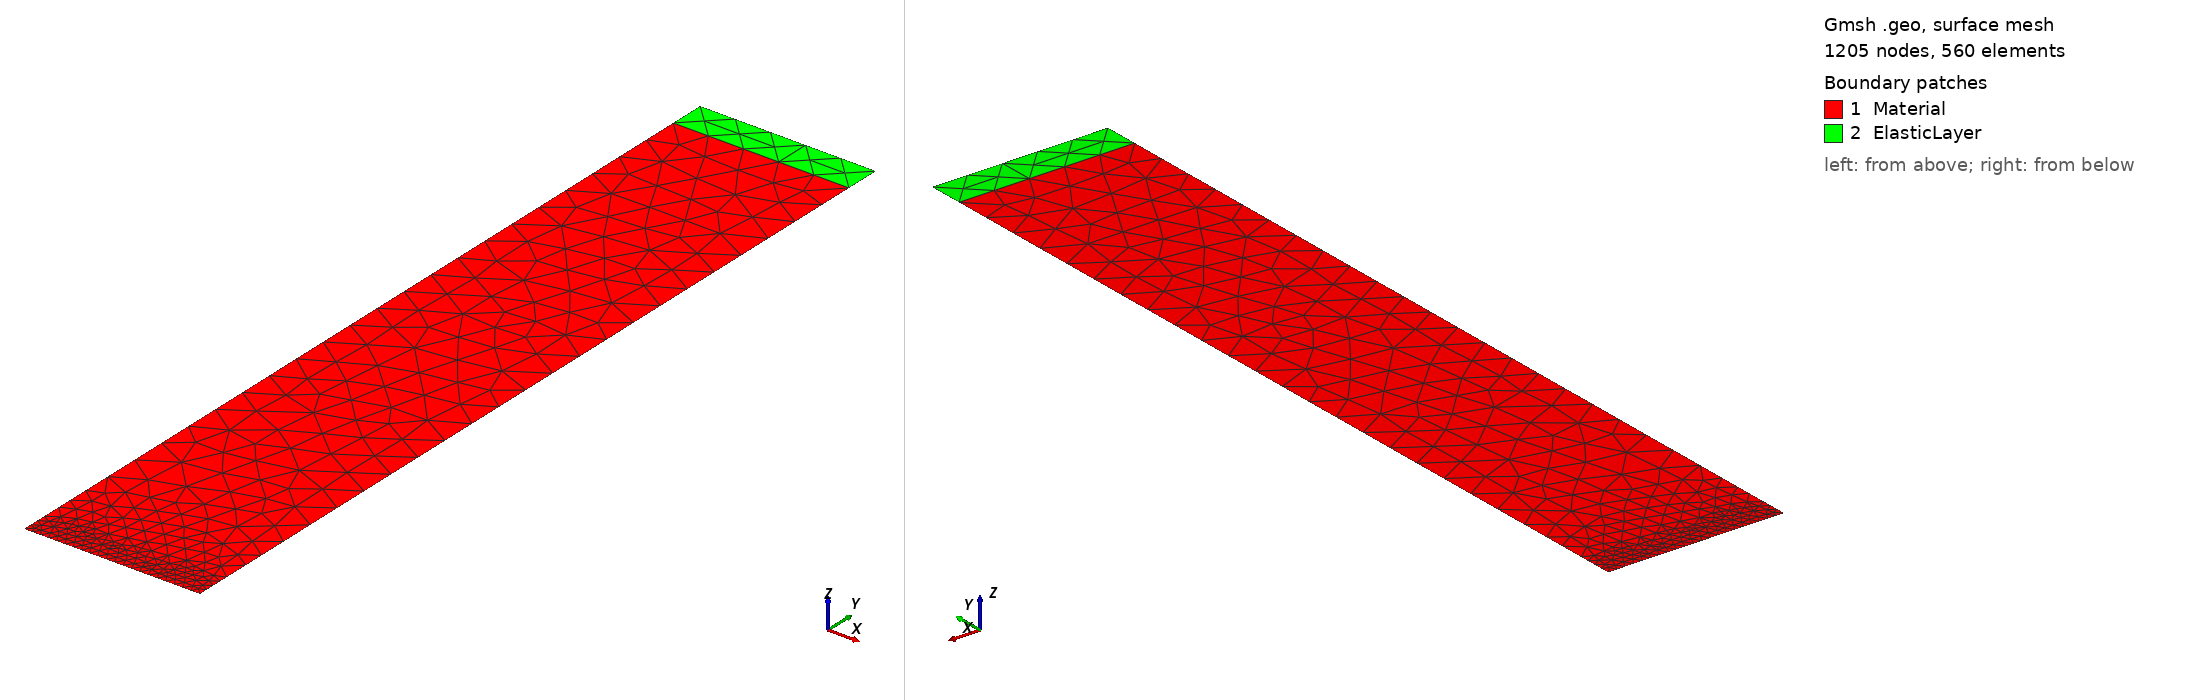

Gmsh geometry script, surface-meshed: 1205 nodes, 560 surface elements. Boundary patches (legend numbers): 1 Material, 2 ElasticLayer. Left view from above one corner, right view from below the opposite corner. Legend entries are the model's physical surfaces. The drawing asked Gmsh for element sizes between 1% and 20% of the model's largest extent; the script's own settings can give other sizes.

=== sent.geo (drawn) ===
//+
Point(1) = {0, 0, 0, 1.0};
//+
Point(2) = {2.56, 0, 0, 1.0};
//+
Point(3) = {5, 0, 0, 1.0};
//+
Point(4) = {5, 24, 0, 1.0};
//+
Point(5) = {0, 24, 0, 1.0};
//+
Point(6) = {5, 25, 0, 1.0};
//+
Point(7) = {0, 25, 0, 1.0};
//+
Line(1) = {1, 2};
//+
Line(2) = {2, 3};
//+
Line(3) = {3, 4};
//+
Line(4) = {4, 6};
//+
Line(5) = {6, 7};
//+
Line(6) = {7, 5};
//+
Line(7) = {5, 1};
//+
Line(8) = {5, 4};
//+
Curve Loop(1) = {7, 1, 2, 3, -8};
//+
Plane Surface(1) = {1};
//+
Curve Loop(2) = {5, 6, 8, 4};
//+
Plane Surface(2) = {2};
//+
Physical Surface("Material", 9) = {1};
//+
Physical Surface("ElasticLayer", 10) = {2};
//+
Physical Curve("Left", 11) = {7, 6};
//+
Physical Curve("Top", 12) = {5};
//+
Physical Curve("Bottom", 13) = {2};
//+
Physical Curve("Crack", 14) = {1};
//+
Physical Point("CrackTip", 15) = {2};


// We could also use a `Box' field to impose a step change in element sizes
// inside a box
Field[1] = Box;
Field[1].VIn = 0.1;
Field[1].VOut = 1.0;
Field[1].XMin = 0.0;
Field[1].XMax = 5.0;
Field[1].YMin = 0.0;
Field[1].YMax = 1.0;

Background Field = 1;

Mesh.ElementOrder = 2;
Mesh.SecondOrderIncomplete = 2;

Mesh.RecombinationAlgorithm = 1;
Mesh.Algorithm = 8;  // 5 (delaunay) or 8 (frontal delaunay for quads):
//Recombine Surface {:};//+
